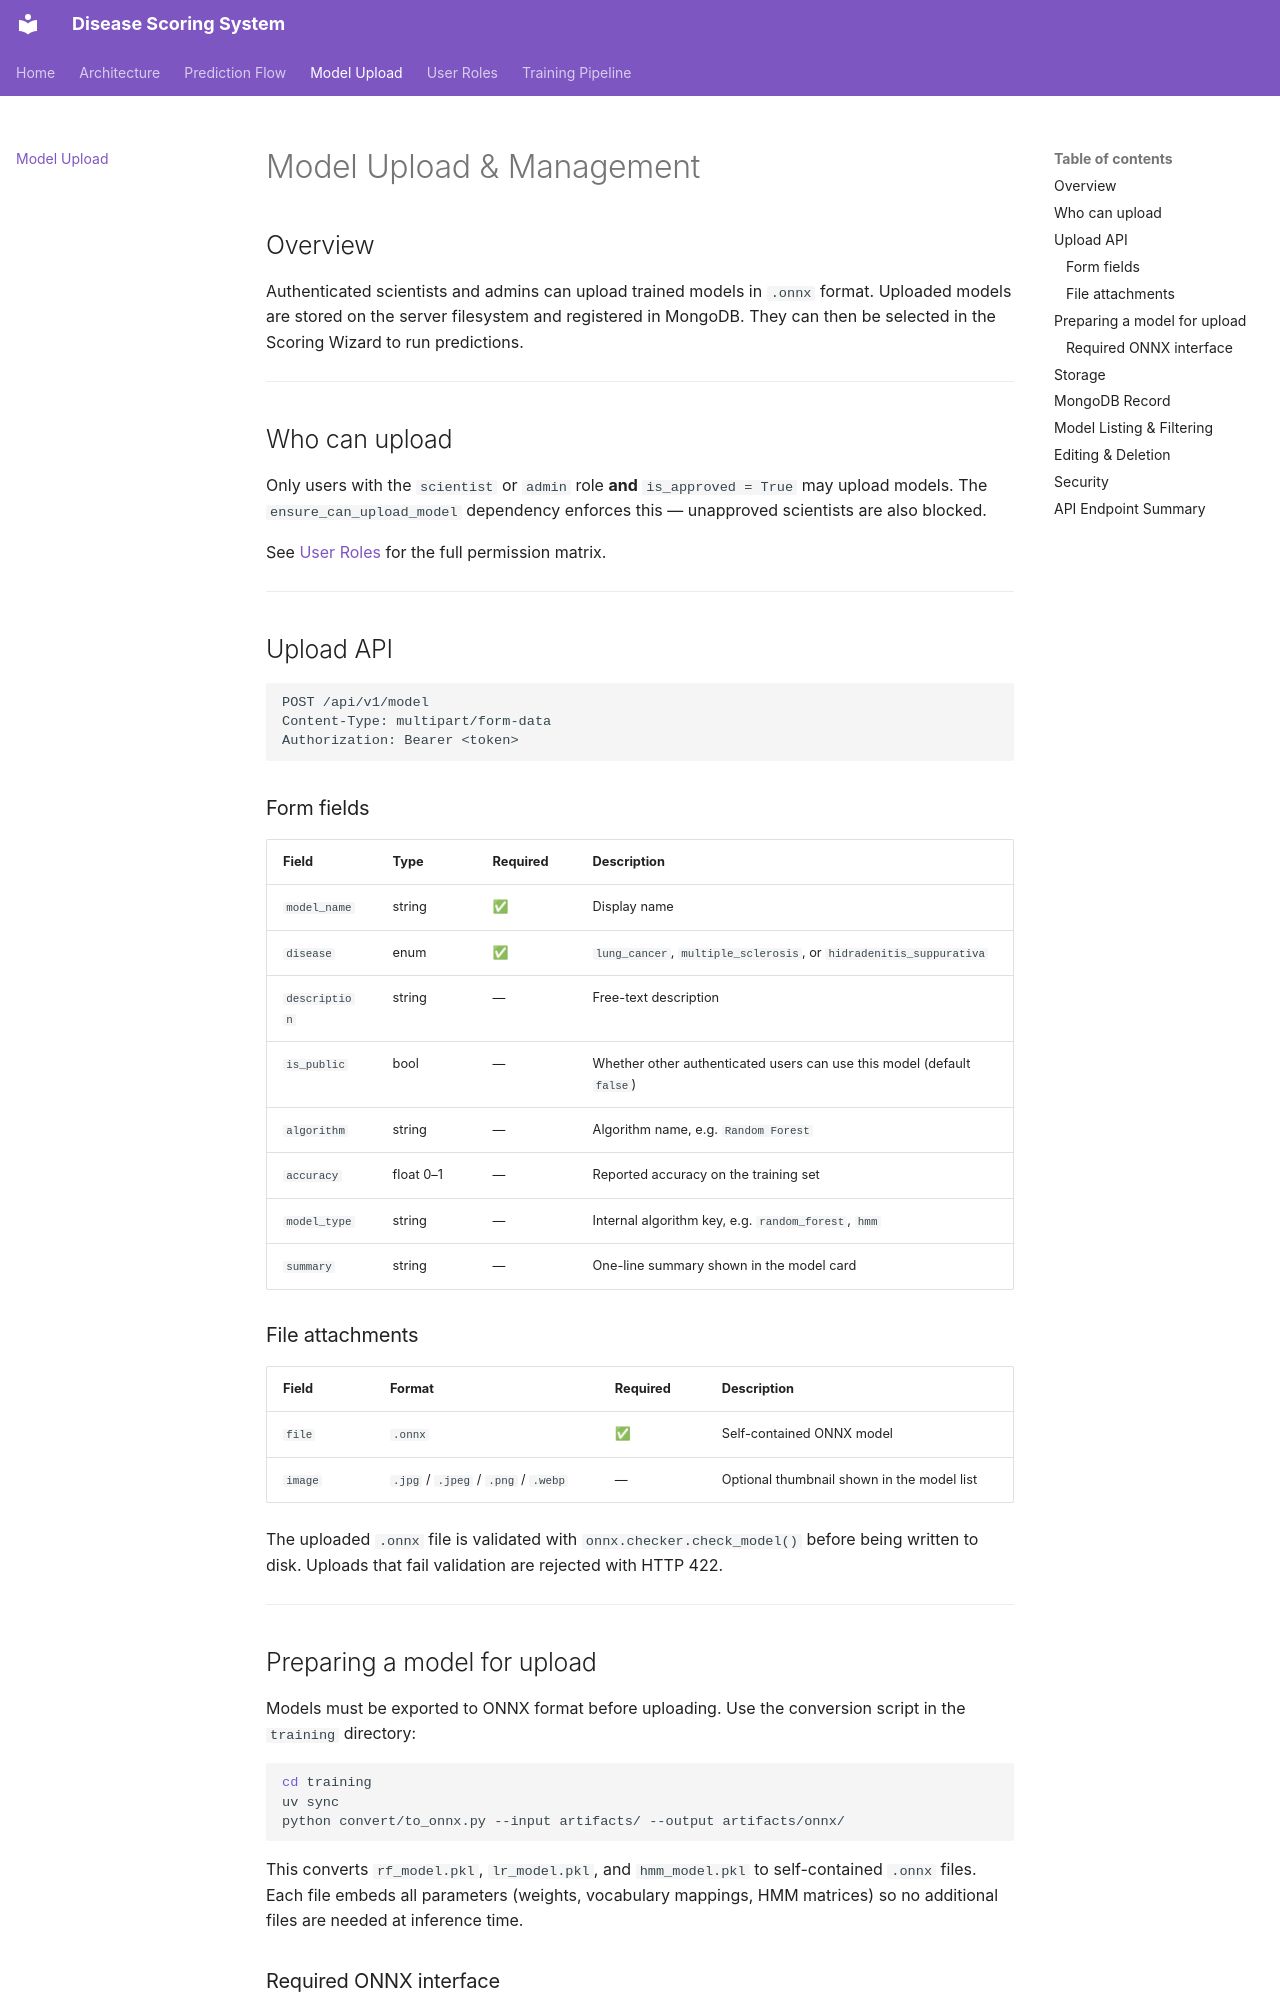

repository: pulcovamon/Disease-scoring-system · page: model_upload/index.html · generator: mkdocs

# Model Upload & Management

## Overview

Authenticated scientists and admins can upload trained models in `.onnx` format. Uploaded models are stored on the server filesystem and registered in MongoDB. They can then be selected in the Scoring Wizard to run predictions.

---

## Who can upload

Only users with the `scientist` or `admin` role **and** `is_approved = True` may upload models. The `ensure_can_upload_model` dependency enforces this — unapproved scientists are also blocked.

See [User Roles](user_roles.md) for the full permission matrix.

---

## Upload API

```
POST /api/v1/model
Content-Type: multipart/form-data
Authorization: Bearer <token>
```

### Form fields

| Field | Type | Required | Description |
| --- | --- | --- | --- |
| `model_name` | string | ✅ | Display name |
| `disease` | enum | ✅ | `lung_cancer`, `multiple_sclerosis`, or `hidradenitis_suppurativa` |
| `description` | string | — | Free-text description |
| `is_public` | bool | — | Whether other authenticated users can use this model (default `false`) |
| `algorithm` | string | — | Algorithm name, e.g. `Random Forest` |
| `accuracy` | float 0–1 | — | Reported accuracy on the training set |
| `model_type` | string | — | Internal algorithm key, e.g. `random_forest`, `hmm` |
| `summary` | string | — | One-line summary shown in the model card |

### File attachments

| Field | Format | Required | Description |
| --- | --- | --- | --- |
| `file` | `.onnx` | ✅ | Self-contained ONNX model |
| `image` | `.jpg` / `.jpeg` / `.png` / `.webp` | — | Optional thumbnail shown in the model list |

The uploaded `.onnx` file is validated with `onnx.checker.check_model()` before being written to disk. Uploads that fail validation are rejected with HTTP 422.

---

## Preparing a model for upload

Models must be exported to ONNX format before uploading. Use the conversion script in the `training` directory:

```bash
cd training
uv sync
python convert/to_onnx.py --input artifacts/ --output artifacts/onnx/
```

This converts `rf_model.pkl`, `lr_model.pkl`, and `hmm_model.pkl` to self-contained `.onnx` files. Each file embeds all parameters (weights, vocabulary mappings, HMM matrices) so no additional files are needed at inference time.
